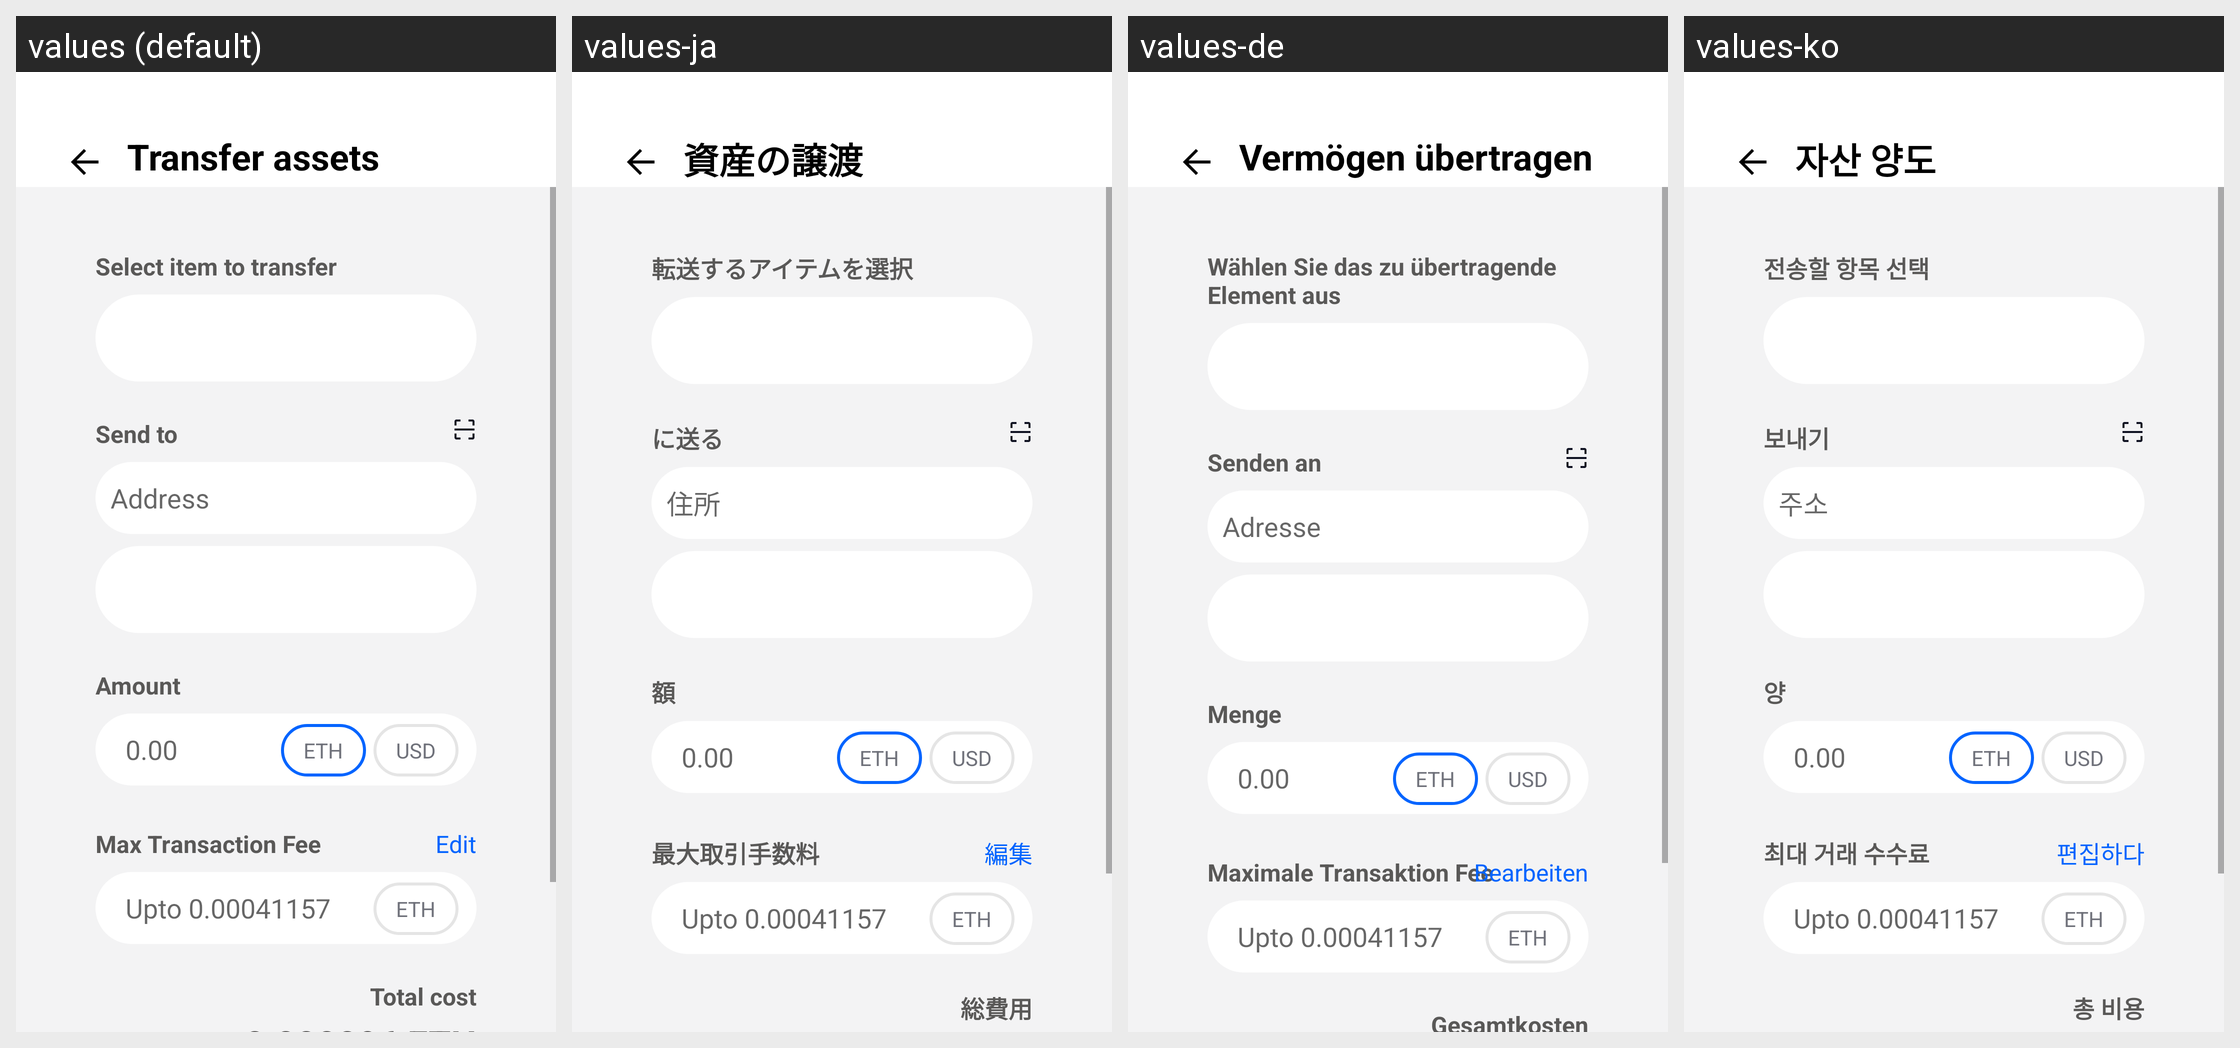

For this localized Android screen grid, give each drawn string resource with its value in every locale shown.
Android screen res/layout/activity_transfer_asset.xml rendered under 4 locales, left to right: values (default), values-ja, values-de, values-ko. Device: Nexus 5 (rendered at 1080×1920; each locale shown at half size, 540×960, under a caption strip naming it); theme Theme.Web3AuthWalletsample.
Other locales in the repository, not shown: values-es, values-zh.
Strings drawn on this screen, with the default value and each locale's value (text and hints the layout hard-codes, and strings that could not be matched under every locale, appear in the picture but are not listed):

transfer_assets
  values: Transfer assets
  values-ja: 資産の譲渡
  values-de: Vermögen übertragen
  values-ko: 자산 양도

select_item_transfer
  values: Select item to transfer
  values-ja: 転送するアイテムを選択
  values-de: Wählen Sie das zu übertragende Element aus
  values-ko: 전송할 항목 선택

send_to
  values: Send to
  values-ja: に送る
  values-de: Senden an
  values-ko: 보내기

address
  values: Address
  values-ja: 住所
  values-de: Adresse
  values-ko: 주소

amount
  values: Amount
  values-ja: 額
  values-de: Menge
  values-ko: 양

usd
  values: USD
  values-ja: USD
  values-de: USD
  values-ko: USD

max_transaction_fee
  values: Max Transaction Fee
  values-ja: 最大取引手数料
  values-de: Maximale Transaktion Fee
  values-ko: 최대 거래 수수료

edit
  values: Edit
  values-ja: 編集
  values-de: Bearbeiten
  values-ko: 편집하다

total_cost
  values: Total cost
  values-ja: 総費用
  values-de: Gesamtkosten
  values-ko: 총 비용
